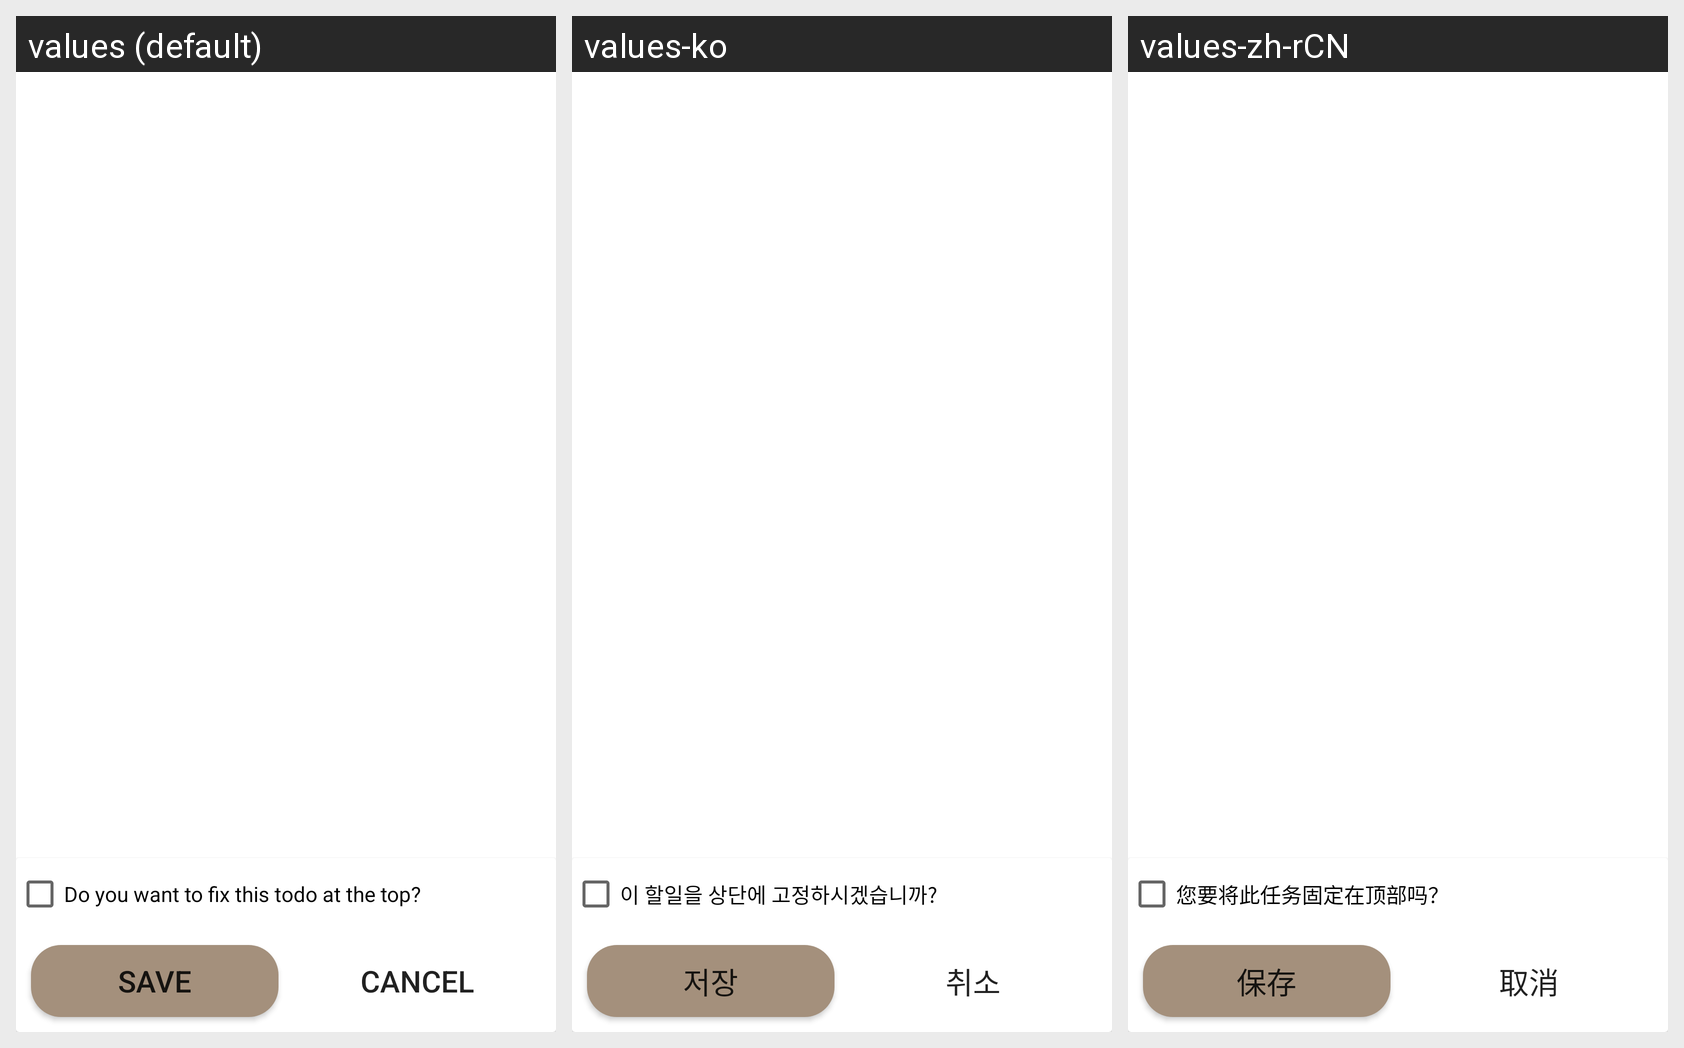

This grid shows one Android layout under several languages. Give, for every string resource on the screen, its name, the default text and each shown locale's text.
Android screen res/layout/bottom_btn_edit.xml rendered under 3 locales, left to right: values (default), values-ko, values-zh-rCN. Device: Nexus 5 (rendered at 1080×1920; each locale shown at half size, 540×960, under a caption strip naming it); theme Theme.Ws_android_ui_02_3_huijuoh.
Other locales in the repository, not shown: values-es, values-ja, values-zh-rTW.
Strings drawn on this screen, with the default value and each locale's value (text and hints the layout hard-codes, and strings that could not be matched under every locale, appear in the picture but are not listed):

check_fix
  values: Do you want to fix this todo at the top?
  values-ko: 이 할일을 상단에 고정하시겠습니까?
  values-zh-rCN: 您要将此任务固定在顶部吗？

memo_save
  values: Save
  values-ko: 저장
  values-zh-rCN: 保存

memo_cancel
  values: Cancel
  values-ko: 취소
  values-zh-rCN: 取消
